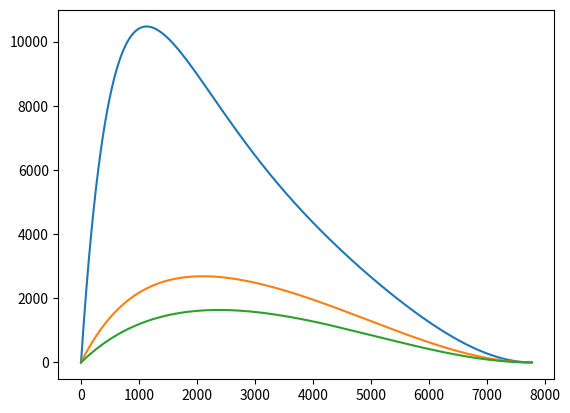

The matplotlib source for this figure:
"""Four_Step_Runge_Kutta_ODE1.py 
Implementation of the classic fourth-order method also refered as the
"original" Runge–Kutta method. This method is an implicit four step
Runge-Kutta method which solves an intial value problem numerically. 
"""

import matplotlib.pyplot as plt
from math import sqrt

def RK4(dydx, x0, y0, h, xn):
    xs = [x0]
    ys = [y0]

    x = x0
    y = y0
    if x0 > xn: h *= -1

    while (True):
        if (x0 > xn and x < xn):
            break
        elif (x0 < xn and x > xn):
            break
        k_0 = dydx(x, y)
        k_1 = dydx(x + h/2, y + h/2 * k_0)
        k_2 = dydx(x + h/2, y + h/2 * k_1)
        k_3 = dydx(x + h, y + h * k_2)
        k = (1/6) * (k_0 + 2.0*k_1 + 2.0*k_2 + k_3)

        x = x + h
        y = y + h * k
        xs.append(x)
        ys.append(y)
    
    return xs, ys

# Define w(x) and dy/dx to set up initial value problem
w = lambda x: (4*v0) * ( (x/a) - ( (x**2)/(a**2) ) )

# The function dy/dx. Error handling implemented if the function is undefined.
dydx = lambda x, y: ((y/x) - (w(x) / (vB * (x / (sqrt(x**2 + y**2)))) ) 
                    if (vB * (x / (sqrt(x**2 + y**2)))) != 0 else 0)

v0 = 14 # initial velocity
a = 7777 # river width
yA = 0 # y(a) = 0

h = 0.01
xn = 0

vB = 7
sol = RK4(dydx, 7777, 1, h, xn)

plt.plot(sol[0],sol[1])

vB = 14
sol = RK4(dydx, 7777, 1, h, xn)
plt.plot(sol[0],sol[1])

vB = 21
sol = RK4(dydx, 7777, 1, h, xn)
plt.plot(sol[0],sol[1])

plt.show()